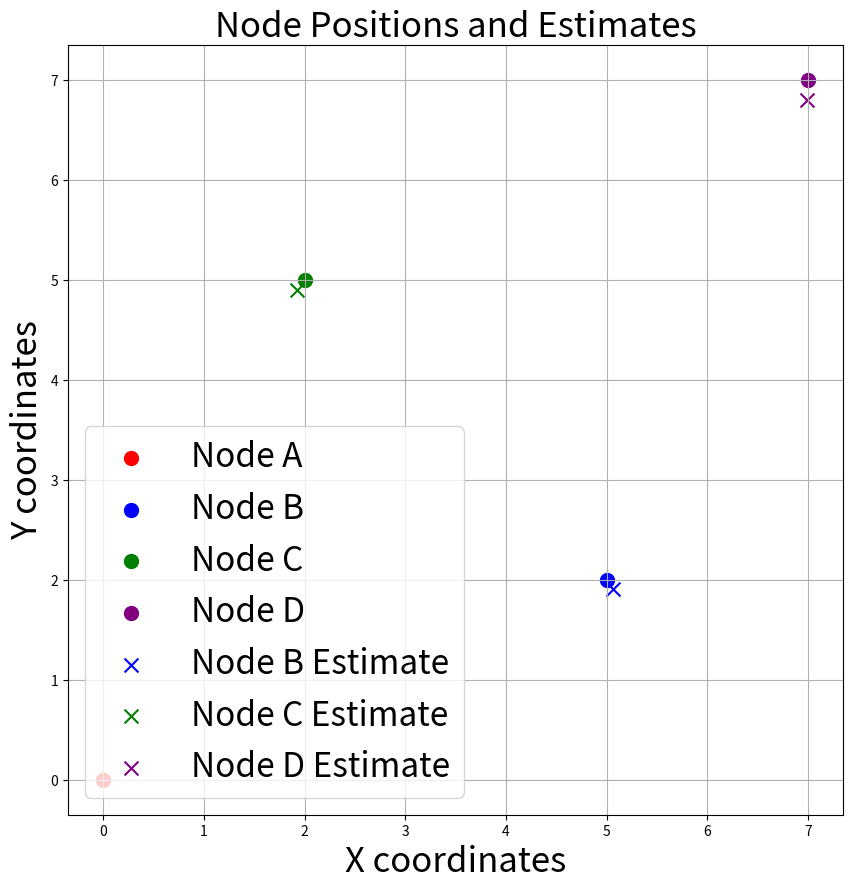

This chart was generated by the following Python code:
import numpy as np
import matplotlib.pyplot as plt

# ノードAの座標 (絶対位置)
node_a_position = np.array([0, 0])

# ノードBの座標 (未知の値)
node_b_position = np.array([5, 2])

# ノードCの座標 (未知の値)
node_c_position = np.array([2, 5])

# ノードDの本当の座標 (真値)
true_node_d_position = np.array([7, 7])

# UWBによる距離と角度のシミュレーション関数
def simulate_uwb_measurement(reference_node, target_node, distance_stddev=0.1, angle_stddev=np.radians(1)):
    distance = np.linalg.norm(target_node - reference_node)
    angle = np.arctan2(target_node[1] - reference_node[1], target_node[0] - reference_node[0])
    
    distance += np.random.normal(scale=distance_stddev)
    angle += np.random.normal(scale=angle_stddev)
    
    return distance, angle

# ノードCはノードAのUWBによる距離と角度から位置を推定
distance_c, angle_c = simulate_uwb_measurement(node_a_position, node_c_position)
estimated_node_c_position = node_a_position + np.array([distance_c * np.cos(angle_c), distance_c * np.sin(angle_c)])

# ノードBも同様にノードAのUWBによる距離と角度から位置を推定
distance_b, angle_b = simulate_uwb_measurement(node_a_position, node_b_position)
estimated_node_b_position = node_a_position + np.array([distance_b * np.cos(angle_b), distance_b * np.sin(angle_b)])

# ノードDはノードCとノードBの位置からUWBによる角度と距離を計算して算出
vector_cd = estimated_node_c_position - node_a_position
vector_bd = estimated_node_b_position - node_a_position

# ノードCからのUWBによる角度と距離
angle_cd = np.arctan2(vector_cd[1], vector_cd[0])
distance_cd = np.linalg.norm(vector_cd)

# ノードBからのUWBによる角度と距離
angle_bd = np.arctan2(vector_bd[1], vector_bd[0])
distance_bd = np.linalg.norm(vector_bd)

# ベクトル合成してノードDの位置を計算
vector_ad = np.array([distance_cd * np.cos(angle_cd) + distance_bd * np.cos(angle_bd),
                      distance_cd * np.sin(angle_cd) + distance_bd * np.sin(angle_bd)])
estimated_node_d_position = node_a_position + vector_ad

# 結果の表示
print(f"Node Cの推定位置: {estimated_node_c_position}")
print(f"Node Bの推定位置: {estimated_node_b_position}")
print(f"Node Dの推定位置: {estimated_node_d_position}")

# ノードDの本当の座標と推定した座標の比較
print(f"\nNode Dの本当の座標: {true_node_d_position}")
print(f"Node Dの推定した座標: {estimated_node_d_position}")

# 誤差の計算
error_d = np.linalg.norm(true_node_d_position - estimated_node_d_position)
print(f"\n推定誤差 (Dの情報を使用): {error_d}")

# グラフにプロット
plt.figure(figsize=(10, 10))
plt.scatter(*node_a_position, label='Node A ', marker='o', color='red', s=100)
plt.scatter(*node_b_position, label='Node B ', marker='o', color='blue', s=100)
plt.scatter(*node_c_position, label='Node C ', marker='o', color='green', s=100)
plt.scatter(*true_node_d_position, label='Node D ', marker='o', color='purple', s=100)
plt.scatter(*estimated_node_b_position, label='Node B Estimate', marker='x', color='blue', s=100)
plt.scatter(*estimated_node_c_position, label='Node C Estimate', marker='x', color='green', s=100)
plt.scatter(*estimated_node_d_position, label='Node D Estimate', marker='x', color='purple', s=100)


# プロットの設定
plt.title('Node Positions and Estimates',fontsize=25)
plt.xlabel('X coordinates',fontsize=25)
plt.ylabel('Y coordinates',fontsize=25)
plt.legend(fontsize=24)
plt.grid(True)

# グラフを表示
plt.show()
